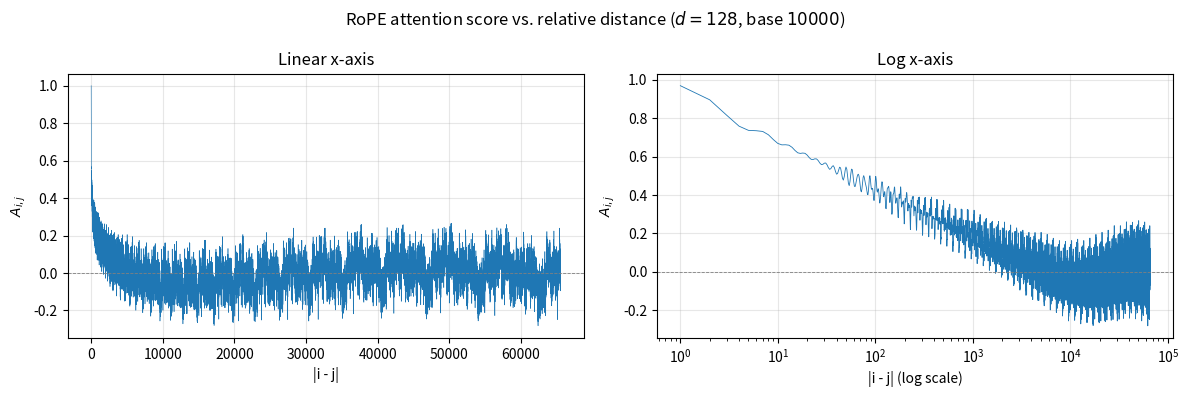

Write Python code to recreate this figure.
"""Q2.2: plot the RoPE attention score A_ij against |i - j| for d = 128,
q_i = k_j = (1/sqrt(128)) * [1, ..., 1].

A_ij = (1/64) * sum_{t=0}^{63} cos(|i - j| * theta_t),  theta_t = 10000^(-2t/d)
"""
import numpy as np
import matplotlib.pyplot as plt

d = 128
theta = 10000.0 ** (-np.arange(0, d, 2) / d)        # 64 frequencies
delta = np.arange(0, 65537)                         # |i - j| = 0 ... 65536
A = np.cos(np.outer(delta, theta)).mean(axis=1)     # (1/64) * sum cos(.)

print(f"A at |i-j| = 0, 1, 10, 100, 1000, 10000: "
      f"{A[0]:.4f}, {A[1]:.4f}, {A[10]:.4f}, {A[100]:.4f}, {A[1000]:.4f}, {A[10000]:.4f}")
print(f"first |i-j| with A < 0.5: {np.argmax(A < 0.5)}; first with A < 0: {np.argmax(A < 0)}")
print(f"min A = {A.min():.4f} at |i-j| = {A.argmin()}")

fig, axes = plt.subplots(1, 2, figsize=(12, 4))
axes[0].plot(delta, A, lw=0.4)
axes[0].set_xlabel("|i - j|")
axes[0].set_ylabel(r"$A_{i,j}$")
axes[0].set_title("Linear x-axis")
axes[0].axhline(0, color="gray", lw=0.6, ls="--")

axes[1].plot(delta[1:], A[1:], lw=0.6)
axes[1].set_xscale("log")
axes[1].set_xlabel("|i - j| (log scale)")
axes[1].set_ylabel(r"$A_{i,j}$")
axes[1].set_title("Log x-axis")
axes[1].axhline(0, color="gray", lw=0.6, ls="--")

for ax in axes:
    ax.grid(alpha=0.3)
fig.suptitle(r"RoPE attention score vs. relative distance ($d=128$, base $10000$)")
fig.tight_layout()
fig.savefig("rope_decay.png", dpi=200)
print("saved rope_decay.png")
